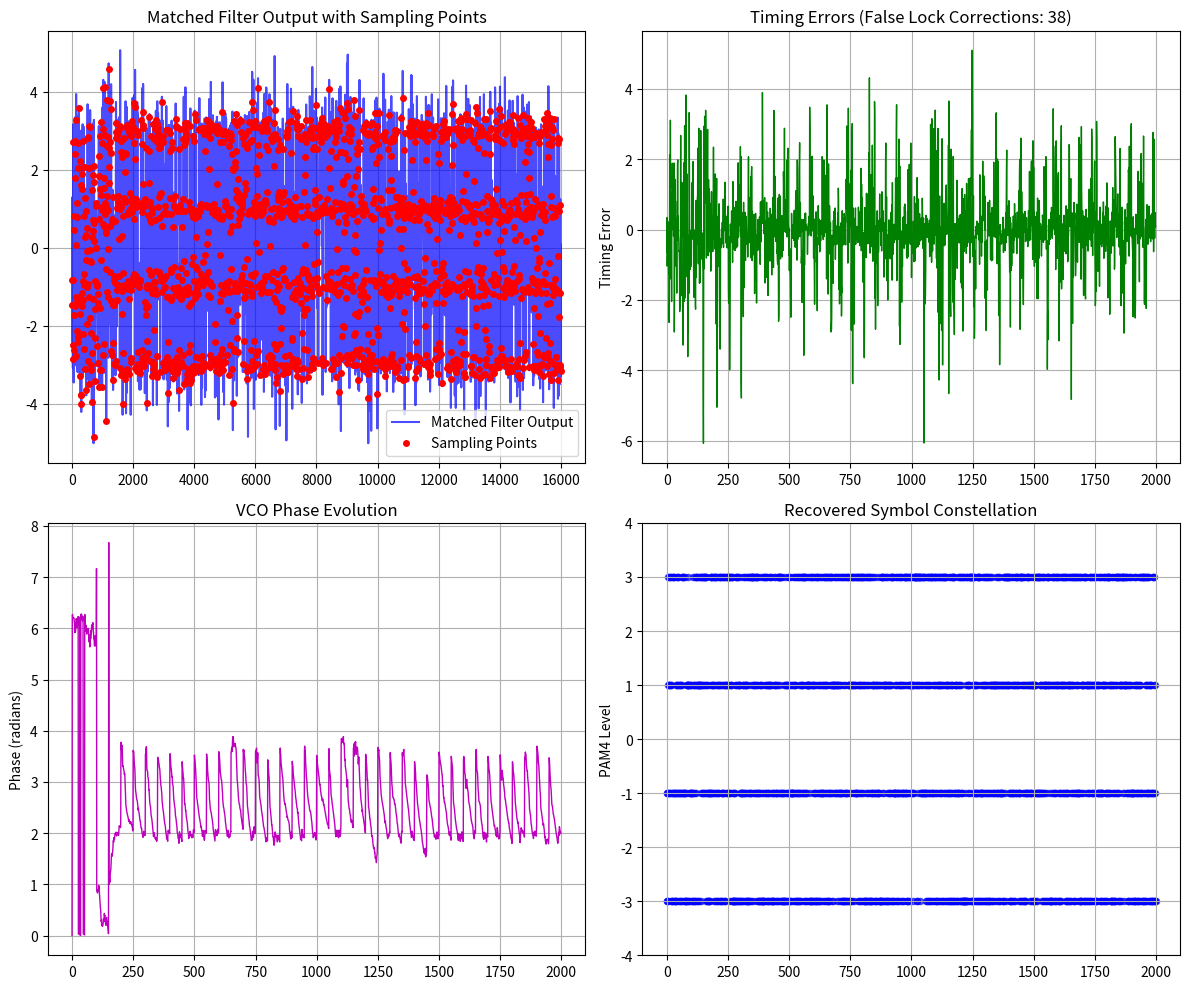

Python code for this plot:
import numpy as np
import matplotlib.pyplot as plt
from scipy import signal
from scipy.interpolate import interp1d
import warnings
warnings.filterwarnings('ignore')

class PAM4_MM_CDR:
    """
    PAM4 Mueller-Muller Clock and Data Recovery with False-Lock Correction
    
    This implementation includes:
    - PAM4 symbol generation and transmission
    - Matched filtering
    - Mueller-Muller timing error detector
    - Loop filter for timing recovery
    - False-lock detection and correction
    - Symbol decision and error tracking
    """
    
    def __init__(self, 
                 symbol_rate=1e9,      # 1 GBaud
                 samples_per_symbol=8,  # Oversampling factor
                 loop_bandwidth=0.01,   # CDR loop bandwidth
                 damping_factor=0.707,  # Loop damping
                 false_lock_threshold=0.1,  # False lock detection threshold
                 correction_gain=0.5):     # False lock correction gain
        
        self.Rs = symbol_rate
        self.sps = samples_per_symbol
        self.Fs = symbol_rate * samples_per_symbol
        self.Ts = 1/symbol_rate
        self.dt = 1/self.Fs
        
        # CDR Loop parameters
        self.Bn = loop_bandwidth
        self.zeta = damping_factor
        self.K0 = 1.0  # VCO gain
        self.Kd = 1.0  # Detector gain
        
        # Calculate loop filter coefficients
        wn = 2 * np.pi * self.Bn
        self.alpha = 2 * self.zeta * wn
        self.beta = wn**2
        
        # False lock detection parameters
        self.false_lock_thresh = false_lock_threshold
        self.correction_gain = correction_gain
        
        # Initialize states
        self.reset_states()
        
        # PAM4 constellation points
        self.constellation = np.array([-3, -1, 1, 3])
        
    def reset_states(self):
        """Reset all internal states"""
        self.timing_error = 0
        self.loop_filter_state = 0
        self.vco_phase = 0
        self.last_sample = 0
        self.last_decision = 0
        self.error_history = []
        self.phase_history = []
        self.timing_history = []
        self.false_lock_counter = 0
        self.lock_state = 'searching'
        
    def generate_pam4_data(self, num_symbols, snr_db=20):
        """Generate PAM4 test data with AWGN"""
        # Generate random PAM4 symbols
        symbols = np.random.choice([0, 1, 2, 3], num_symbols)
        pam4_levels = self.constellation[symbols]
        
        # Create pulse shaping filter (root raised cosine)
        pulse_length = 8 * self.sps
        t = np.arange(-pulse_length//2, pulse_length//2) * self.dt
        alpha = 0.35  # Roll-off factor
        
        # Root raised cosine pulse
        rrc_pulse = np.zeros_like(t)
        for i, time in enumerate(t):
            if time == 0:
                rrc_pulse[i] = 1 - alpha + 4*alpha/np.pi
            elif abs(time) == self.Ts/(4*alpha):
                rrc_pulse[i] = (alpha/np.sqrt(2)) * ((1+2/np.pi)*np.sin(np.pi/(4*alpha)) + 
                                                    (1-2/np.pi)*np.cos(np.pi/(4*alpha)))
            else:
                num = np.sin(np.pi*time/self.Ts*(1-alpha)) + 4*alpha*time/self.Ts*np.cos(np.pi*time/self.Ts*(1+alpha))
                den = np.pi*time/self.Ts*(1-(4*alpha*time/self.Ts)**2)
                rrc_pulse[i] = num/den
        
        # Normalize pulse
        rrc_pulse = rrc_pulse / np.sqrt(np.sum(rrc_pulse**2))
        
        # Upsample symbols and apply pulse shaping
        upsampled = np.zeros(num_symbols * self.sps)
        upsampled[::self.sps] = pam4_levels
        
        # Convolve with pulse shaping filter
        tx_signal = np.convolve(upsampled, rrc_pulse, mode='same')
        
        # Add timing offset (simulates clock offset)
        timing_offset = 0.3  # Fraction of symbol period
        offset_samples = int(timing_offset * self.sps)
        tx_signal = np.roll(tx_signal, offset_samples)
        
        # Add AWGN
        signal_power = np.mean(tx_signal**2)
        noise_power = signal_power / (10**(snr_db/10))
        noise = np.sqrt(noise_power) * np.random.randn(len(tx_signal))
        rx_signal = tx_signal + noise
        
        return rx_signal, symbols, rrc_pulse
    
    def matched_filter(self, signal, pulse):
        """Apply matched filtering"""
        # Matched filter is time-reversed pulse
        matched_pulse = pulse[::-1]
        filtered = np.convolve(signal, matched_pulse, mode='same')
        return filtered
    
    def mueller_muller_ted(self, current_sample, previous_sample, 
                          current_decision, previous_decision):
        """
        Mueller-Muller Timing Error Detector for PAM4
        
        Error = (current_sample * previous_decision - 
                previous_sample * current_decision)
        """
        error = current_sample * previous_decision - previous_sample * current_decision
        return error
    
    def make_decision(self, sample):
        """Make PAM4 symbol decision"""
        # Find closest constellation point
        distances = np.abs(self.constellation - sample)
        decision_idx = np.argmin(distances)
        return self.constellation[decision_idx], decision_idx
    
    def detect_false_lock(self, timing_errors, window_size=100):
        """
        Detect false lock condition based on timing error statistics
        
        False lock typically occurs at:
        - Half symbol rate (timing error oscillates)
        - Quarter symbol rate 
        - Other fractional rates
        """
        if len(timing_errors) < window_size:
            return False
            
        recent_errors = timing_errors[-window_size:]
        
        # Check for oscillatory behavior (sign changes)
        sign_changes = np.sum(np.diff(np.sign(recent_errors)) != 0)
        oscillation_ratio = sign_changes / len(recent_errors)
        
        # Check for high variance (unstable lock)
        error_variance = np.var(recent_errors)
        
        # Detect false lock if high oscillation or variance
        false_lock_detected = (oscillation_ratio > 0.8 or 
                              error_variance > self.false_lock_thresh)
        
        return false_lock_detected
    
    def correct_false_lock(self):
        """Apply false lock correction by phase jump"""
        # Apply phase correction (typically π/2 or π phase shift)
        phase_correction = np.pi / 2
        self.vco_phase += phase_correction
        self.false_lock_counter += 1
        print(f"False lock detected and corrected (#{self.false_lock_counter})")
    
    def process_cdr(self, rx_signal, pulse_shape):
        """
        Main CDR processing function
        """
        # Apply matched filtering
        matched_output = self.matched_filter(rx_signal, pulse_shape)
        
        # Initialize arrays for results
        num_samples = len(matched_output)
        recovered_symbols = []
        symbol_indices = []
        timing_errors = []
        phases = []
        
        # CDR processing loop
        sample_index = 0
        symbol_count = 0
        
        while sample_index < num_samples - self.sps:
            # Calculate current sampling point based on VCO phase
            sampling_point = sample_index + self.vco_phase / (2 * np.pi) * self.sps
            sampling_point = int(np.round(sampling_point)) % num_samples
            
            # Get current sample
            current_sample = matched_output[sampling_point]
            
            # Make symbol decision
            decision_value, decision_idx = self.make_decision(current_sample)
            
            # Calculate Mueller-Muller timing error
            if symbol_count > 0:  # Need previous sample for comparison
                timing_error = self.mueller_muller_ted(
                    current_sample, self.last_sample,
                    decision_value, self.last_decision
                )
                
                # Store timing error
                timing_errors.append(timing_error)
                self.timing_history.append(timing_error)
                
                # Loop filter (PI controller)
                self.loop_filter_state += self.beta * timing_error
                filter_output = self.alpha * timing_error + self.loop_filter_state
                
                # VCO update
                self.vco_phase += self.K0 * filter_output
                
                # Keep phase in reasonable range
                self.vco_phase = np.mod(self.vco_phase, 2 * np.pi)
                
                # False lock detection and correction
                if len(self.timing_history) > 50 and symbol_count % 50 == 0:
                    if self.detect_false_lock(self.timing_history):
                        self.correct_false_lock()
                        self.lock_state = 'correcting'
                    elif abs(np.mean(self.timing_history[-50:])) < 0.01:
                        self.lock_state = 'locked'
                    else:
                        self.lock_state = 'searching'
            
            # Store results
            recovered_symbols.append(decision_idx)
            symbol_indices.append(sampling_point)
            phases.append(self.vco_phase)
            
            # Update states for next iteration
            self.last_sample = current_sample
            self.last_decision = decision_value
            
            # Advance to next symbol
            sample_index += self.sps
            symbol_count += 1
        
        return {
            'recovered_symbols': np.array(recovered_symbols),
            'symbol_indices': np.array(symbol_indices),
            'timing_errors': np.array(timing_errors),
            'phases': np.array(phases),
            'matched_output': matched_output,
            'lock_state': self.lock_state,
            'false_lock_corrections': self.false_lock_counter
        }
    
    def calculate_ber(self, original_symbols, recovered_symbols):
        """Calculate Bit Error Rate"""
        # Align sequences (account for delays)
        min_len = min(len(original_symbols), len(recovered_symbols))
        
        # Find best alignment by correlation
        corr = np.correlate(original_symbols[:min_len//2], 
                           recovered_symbols[:min_len], mode='valid')
        best_offset = np.argmax(np.abs(corr))
        
        # Compare aligned sequences
        orig_aligned = original_symbols[:min_len-best_offset]
        recv_aligned = recovered_symbols[best_offset:best_offset+len(orig_aligned)]
        
        errors = np.sum(orig_aligned != recv_aligned)
        ber = errors / len(orig_aligned)
        
        return ber, best_offset
    
    def plot_results(self, results, original_symbols=None):
        """Plot CDR performance results"""
        fig, axes = plt.subplots(2, 2, figsize=(12, 10))
        
        # Plot 1: Matched filter output and sampling points
        axes[0,0].plot(results['matched_output'], 'b-', alpha=0.7, label='Matched Filter Output')
        axes[0,0].plot(results['symbol_indices'], 
                      results['matched_output'][results['symbol_indices']], 
                      'ro', markersize=4, label='Sampling Points')
        axes[0,0].set_title('Matched Filter Output with Sampling Points')
        axes[0,0].legend()
        axes[0,0].grid(True)
        
        # Plot 2: Timing errors
        axes[0,1].plot(results['timing_errors'], 'g-', linewidth=1)
        axes[0,1].set_title(f'Timing Errors (False Lock Corrections: {results["false_lock_corrections"]})')
        axes[0,1].set_ylabel('Timing Error')
        axes[0,1].grid(True)
        
        # Plot 3: VCO Phase
        axes[1,0].plot(results['phases'], 'm-', linewidth=1)
        axes[1,0].set_title('VCO Phase Evolution')
        axes[1,0].set_ylabel('Phase (radians)')
        axes[1,0].grid(True)
        
        # Plot 4: Symbol constellation
        recovered_levels = self.constellation[results['recovered_symbols']]
        axes[1,1].scatter(range(len(recovered_levels)), recovered_levels, 
                         alpha=0.6, s=20, c='blue')
        axes[1,1].set_title('Recovered Symbol Constellation')
        axes[1,1].set_ylabel('PAM4 Level')
        axes[1,1].set_ylim([-4, 4])
        axes[1,1].grid(True)
        
        plt.tight_layout()
        plt.show()
        
        # Performance summary
        print(f"\n=== CDR Performance Summary ===")
        print(f"Lock State: {results['lock_state']}")
        print(f"False Lock Corrections: {results['false_lock_corrections']}")
        print(f"Final Timing Error RMS: {np.sqrt(np.mean(results['timing_errors'][-100:]**2)):.4f}")
        
        if original_symbols is not None:
            ber, offset = self.calculate_ber(original_symbols, results['recovered_symbols'])
            print(f"Bit Error Rate: {ber:.2e}")
            print(f"Alignment Offset: {offset} symbols")

# Example usage and demonstration
def main():
    """Demonstrate PAM4 Mueller-Muller CDR with false-lock correction"""
    
    print("PAM4 Mueller-Muller CDR with False-Lock Correction")
    print("=" * 50)
    
    # Create CDR instance
    cdr = PAM4_MM_CDR(
        symbol_rate=1e9,           # 1 GBaud
        samples_per_symbol=8,      # 8x oversampling
        loop_bandwidth=0.005,      # 0.5% bandwidth
        damping_factor=0.707,      # Critical damping
        false_lock_threshold=0.05,  # False lock sensitivity
        correction_gain=0.5
    )
    
    # Generate test data
    num_symbols = 2000
    snr_db = 15
    
    print(f"Generating {num_symbols} PAM4 symbols at {snr_db} dB SNR...")
    rx_signal, original_symbols, pulse_shape = cdr.generate_pam4_data(num_symbols, snr_db)
    
    print("Processing CDR...")
    results = cdr.process_cdr(rx_signal, pulse_shape)
    
    # Display and plot results
    cdr.plot_results(results, original_symbols)
    
    return cdr, results, original_symbols

if __name__ == "__main__":
    cdr, results, original_symbols = main()